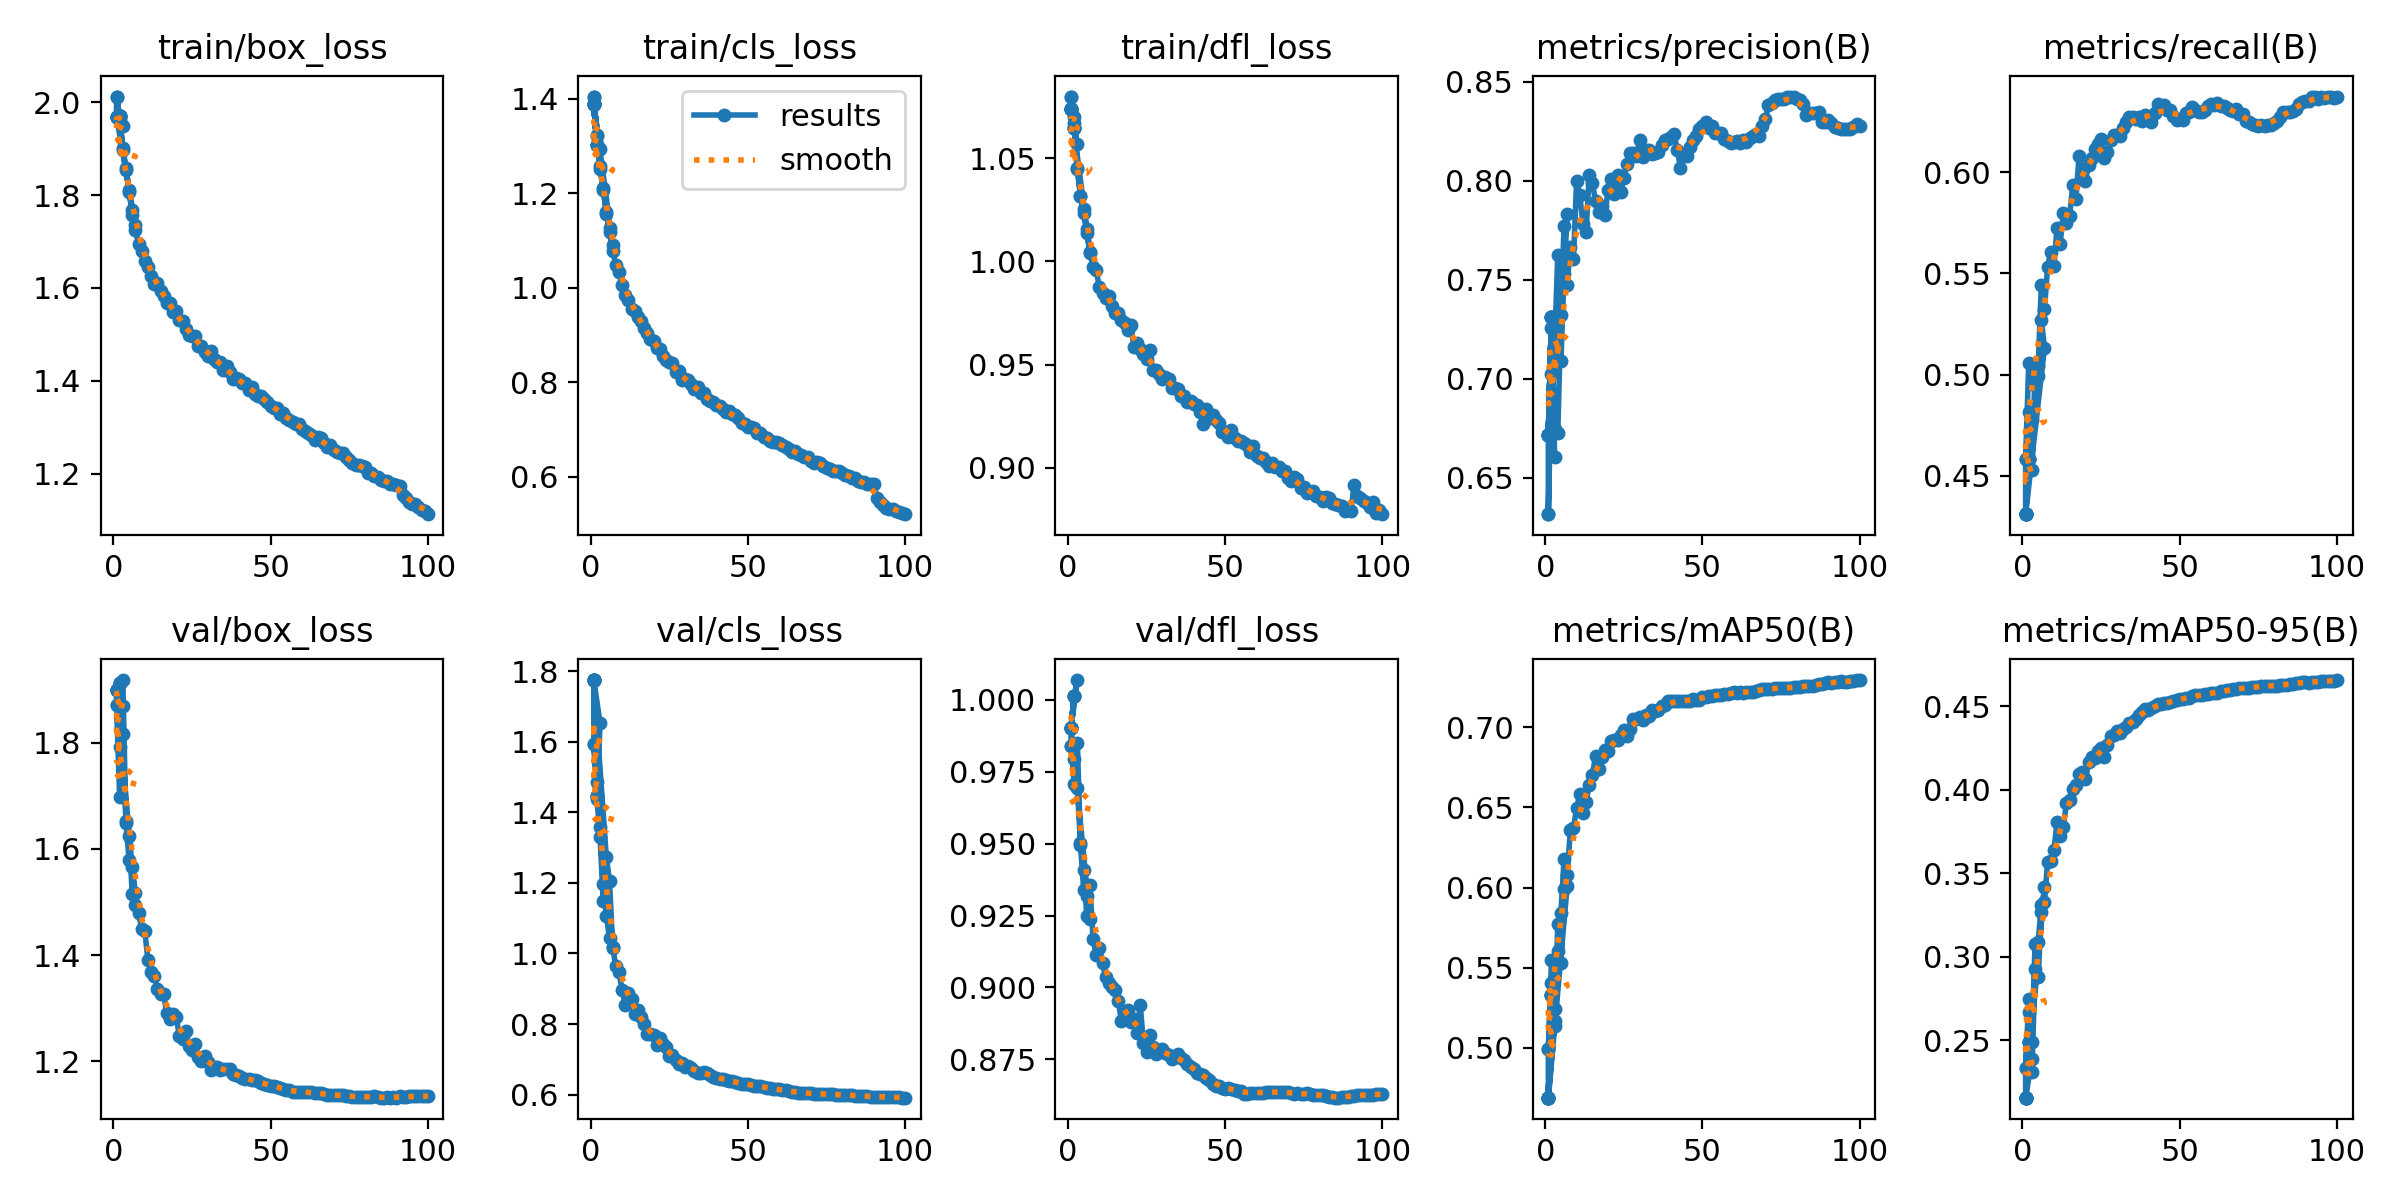

Values plotted in this chart, from the file beside it:
epoch, time, train/box_loss, train/cls_loss, train/dfl_loss, metrics/precision(B), metrics/recall(B), metrics/mAP50(B), metrics/mAP50-95(B), val/box_loss, val/cls_loss, val/dfl_loss, lr/pg0, lr/pg1, lr/pg2
1, 194.9, 2.012, 1.404, 1.08, 0.6316, 0.4582, 0.4989, 0.2331, 1.87, 1.593, 0.9839, 0.06705, 0.0003329, 0.0003329
2, 379.1, 1.969, 1.322, 1.07, 0.7024, 0.4812, 0.5405, 0.2746, 1.698, 1.439, 0.9705, 0.03404, 0.0006629, 0.0006629
3, 555.4, 1.902, 1.258, 1.045, 0.7164, 0.453, 0.5136, 0.2487, 1.816, 1.331, 0.9692, 0.001038, 0.0009896, 0.0009896
4, 731.1, 1.859, 1.212, 1.032, 0.7627, 0.5015, 0.5773, 0.3078, 1.652, 1.148, 0.9503, 0.0009851, 0.0009851, 0.0009851
5, 906, 1.807, 1.156, 1.023, 0.7089, 0.4991, 0.553, 0.2878, 1.624, 1.274, 0.9409, 0.0009802, 0.0009802, 0.0009802
6, 1082, 1.767, 1.126, 1.016, 0.7529, 0.5272, 0.5993, 0.3268, 1.515, 1.205, 0.9249, 0.0009752, 0.0009752, 0.0009752
7, 1254, 1.736, 1.091, 1.005, 0.7833, 0.5132, 0.6009, 0.3415, 1.494, 1.018, 0.9238, 0.0009703, 0.0009703, 0.0009703
1, 176.2, 1.969, 1.387, 1.074, 0.6717, 0.4309, 0.4687, 0.2156, 1.9, 1.775, 0.9901, 0.06707, 0.0003326, 0.0003326
2, 353.5, 1.97, 1.302, 1.065, 0.7309, 0.4583, 0.5325, 0.2492, 1.912, 1.446, 1.001, 0.03407, 0.0006593, 0.0006593
1, 180.4, 1.969, 1.387, 1.074, 0.6717, 0.4309, 0.4687, 0.2156, 1.9, 1.775, 0.9901, 0.06707, 0.0003326, 0.0003326
2, 366.3, 1.97, 1.302, 1.065, 0.7309, 0.4583, 0.5325, 0.2492, 1.912, 1.446, 1.001, 0.03407, 0.0006593, 0.0006593
3, 540.5, 1.949, 1.293, 1.057, 0.6607, 0.4774, 0.5167, 0.2388, 1.869, 1.653, 1.007, 0.001054, 0.0009795, 0.0009795
1, 168.9, 1.969, 1.387, 1.074, 0.6717, 0.4309, 0.4687, 0.2156, 1.9, 1.775, 0.9901, 0.06707, 0.0003326, 0.0003326
1, 169.7, 1.969, 1.387, 1.074, 0.6717, 0.4309, 0.4687, 0.2156, 1.9, 1.775, 0.9901, 0.06707, 0.0003326, 0.0003326
2, 352.5, 1.97, 1.302, 1.065, 0.7309, 0.4583, 0.5325, 0.2492, 1.912, 1.446, 1.001, 0.03407, 0.0006593, 0.0006593
1, 169.2, 1.969, 1.387, 1.074, 0.6717, 0.4309, 0.4687, 0.2156, 1.9, 1.775, 0.9901, 0.06707, 0.0003326, 0.0003326
1, 186.1, 1.969, 1.387, 1.074, 0.6717, 0.4309, 0.4687, 0.2156, 1.9, 1.775, 0.9901, 0.06707, 0.0003326, 0.0003326
2, 359.5, 1.97, 1.302, 1.065, 0.7309, 0.4583, 0.5325, 0.2492, 1.912, 1.446, 1.001, 0.03407, 0.0006593, 0.0006593
1, 169.6, 1.969, 1.387, 1.074, 0.6717, 0.4309, 0.4687, 0.2156, 1.9, 1.775, 0.9901, 0.06707, 0.0003326, 0.0003326
1, 191.1, 2.012, 1.404, 1.08, 0.6316, 0.4582, 0.4989, 0.2331, 1.87, 1.593, 0.9839, 0.06705, 0.0003329, 0.0003329
2, 387.2, 1.965, 1.321, 1.067, 0.7256, 0.5059, 0.5544, 0.2671, 1.792, 1.487, 0.9793, 0.03404, 0.0006596, 0.0006596
3, 576.4, 1.897, 1.251, 1.045, 0.6745, 0.4951, 0.5239, 0.231, 1.918, 1.359, 0.985, 0.001028, 0.0009797, 0.0009797
4, 766.1, 1.854, 1.206, 1.032, 0.6723, 0.5015, 0.5605, 0.2924, 1.648, 1.197, 0.9495, 0.0009703, 0.0009703, 0.0009703
5, 944.8, 1.81, 1.161, 1.025, 0.7322, 0.5044, 0.5841, 0.3089, 1.579, 1.107, 0.934, 0.0009604, 0.0009604, 0.0009604
6, 1131, 1.756, 1.117, 1.014, 0.7772, 0.544, 0.6176, 0.3309, 1.565, 1.044, 0.9318, 0.0009505, 0.0009505, 0.0009505
7, 1318, 1.724, 1.077, 1.004, 0.7473, 0.5325, 0.6078, 0.3327, 1.517, 1.016, 0.9355, 0.0009406, 0.0009406, 0.0009406
8, 1495, 1.694, 1.049, 0.9972, 0.7667, 0.5534, 0.6358, 0.3569, 1.479, 0.9657, 0.9167, 0.0009307, 0.0009307, 0.0009307
9, 1682, 1.679, 1.032, 0.9957, 0.7605, 0.5607, 0.6373, 0.3575, 1.449, 0.9483, 0.9114, 0.0009208, 0.0009208, 0.0009208
10, 1871, 1.658, 1.006, 0.9875, 0.8, 0.5536, 0.6497, 0.3637, 1.444, 0.896, 0.9138, 0.0009109, 0.0009109, 0.0009109
11, 2060, 1.646, 0.985, 0.9845, 0.7926, 0.5727, 0.6585, 0.3808, 1.39, 0.8545, 0.9083, 0.000901, 0.000901, 0.000901
12, 2249, 1.626, 0.974, 0.9825, 0.7783, 0.5647, 0.6463, 0.3723, 1.369, 0.8884, 0.9035, 0.0008911, 0.0008911, 0.0008911
13, 2435, 1.609, 0.955, 0.9834, 0.7742, 0.58, 0.6536, 0.3779, 1.36, 0.8715, 0.9014, 0.0008812, 0.0008812, 0.0008812
14, 2612, 1.611, 0.9503, 0.9783, 0.8028, 0.5748, 0.6639, 0.3922, 1.337, 0.8271, 0.9002, 0.0008713, 0.0008713, 0.0008713
15, 2790, 1.593, 0.9387, 0.9748, 0.7987, 0.5785, 0.6704, 0.3936, 1.327, 0.8399, 0.8992, 0.0008614, 0.0008614, 0.0008614
16, 2969, 1.582, 0.9285, 0.9751, 0.79, 0.5938, 0.6821, 0.4007, 1.326, 0.8195, 0.8955, 0.0008515, 0.0008515, 0.0008515
17, 3150, 1.568, 0.9137, 0.9716, 0.7843, 0.5868, 0.674, 0.4026, 1.29, 0.7994, 0.8884, 0.0008416, 0.0008416, 0.0008416
18, 3337, 1.567, 0.9035, 0.9702, 0.7871, 0.6081, 0.6813, 0.4092, 1.279, 0.7706, 0.8904, 0.0008317, 0.0008317, 0.0008317
19, 3523, 1.548, 0.8916, 0.9666, 0.7828, 0.6003, 0.6862, 0.4104, 1.289, 0.7706, 0.8921, 0.0008218, 0.0008218, 0.0008218
20, 3709, 1.55, 0.8868, 0.969, 0.7954, 0.5956, 0.6852, 0.4063, 1.282, 0.7691, 0.8881, 0.0008119, 0.0008119, 0.0008119
21, 3895, 1.53, 0.8724, 0.9587, 0.8006, 0.6037, 0.6917, 0.4164, 1.247, 0.7416, 0.8891, 0.000802, 0.000802, 0.000802
22, 4081, 1.529, 0.8702, 0.9603, 0.7932, 0.6071, 0.6922, 0.4196, 1.242, 0.7604, 0.8841, 0.0007921, 0.0007921, 0.0007921
23, 4268, 1.512, 0.8559, 0.9576, 0.8026, 0.6115, 0.6919, 0.419, 1.256, 0.742, 0.894, 0.0007822, 0.0007822, 0.0007822
24, 4447, 1.5, 0.8478, 0.9553, 0.7941, 0.6143, 0.695, 0.4232, 1.229, 0.7347, 0.8808, 0.0007723, 0.0007723, 0.0007723
25, 4627, 1.497, 0.8425, 0.9528, 0.8012, 0.6164, 0.6986, 0.4249, 1.221, 0.71, 0.8777, 0.0007624, 0.0007624, 0.0007624
26, 4814, 1.496, 0.841, 0.9569, 0.8082, 0.6073, 0.6945, 0.4194, 1.232, 0.7116, 0.8836, 0.0007525, 0.0007525, 0.0007525
27, 5000, 1.476, 0.8218, 0.9473, 0.8138, 0.6101, 0.6989, 0.4265, 1.208, 0.6982, 0.8794, 0.0007426, 0.0007426, 0.0007426
28, 5186, 1.475, 0.8236, 0.9476, 0.814, 0.6158, 0.7052, 0.4323, 1.201, 0.6872, 0.8768, 0.0007327, 0.0007327, 0.0007327
29, 5363, 1.461, 0.8054, 0.9453, 0.8125, 0.6186, 0.7054, 0.4328, 1.21, 0.689, 0.8775, 0.0007228, 0.0007228, 0.0007228
30, 5539, 1.454, 0.8065, 0.9431, 0.8204, 0.6186, 0.7068, 0.4349, 1.199, 0.6793, 0.8788, 0.0007129, 0.0007129, 0.0007129
31, 5718, 1.464, 0.8038, 0.9439, 0.812, 0.6182, 0.7048, 0.4341, 1.184, 0.6812, 0.8772, 0.000703, 0.000703, 0.000703
32, 5894, 1.446, 0.7959, 0.9432, 0.8155, 0.6222, 0.7076, 0.4363, 1.189, 0.6741, 0.8765, 0.0006931, 0.0006931, 0.0006931
33, 6074, 1.441, 0.7852, 0.9385, 0.8153, 0.625, 0.7071, 0.4375, 1.188, 0.6669, 0.8752, 0.0006832, 0.0006832, 0.0006832
34, 6260, 1.44, 0.7895, 0.9385, 0.8137, 0.6272, 0.7107, 0.44, 1.183, 0.6598, 0.876, 0.0006733, 0.0006733, 0.0006733
35, 6446, 1.424, 0.7762, 0.938, 0.8142, 0.6272, 0.7104, 0.4403, 1.185, 0.6619, 0.8768, 0.0006634, 0.0006634, 0.0006634
36, 6633, 1.431, 0.7778, 0.9349, 0.8147, 0.6264, 0.7106, 0.4421, 1.186, 0.6648, 0.8756, 0.0006535, 0.0006535, 0.0006535
37, 6819, 1.419, 0.7637, 0.9349, 0.8181, 0.6272, 0.7132, 0.4444, 1.184, 0.6611, 0.8747, 0.0006436, 0.0006436, 0.0006436
38, 7006, 1.404, 0.7594, 0.9318, 0.8207, 0.6254, 0.7138, 0.4468, 1.177, 0.6556, 0.8733, 0.0006337, 0.0006337, 0.0006337
39, 7193, 1.405, 0.7588, 0.9326, 0.8208, 0.6282, 0.7163, 0.4482, 1.173, 0.651, 0.8722, 0.0006238, 0.0006238, 0.0006238
40, 7380, 1.403, 0.751, 0.9311, 0.8219, 0.6266, 0.7165, 0.4477, 1.171, 0.6476, 0.8717, 0.0006139, 0.0006139, 0.0006139
41, 7566, 1.394, 0.7488, 0.9303, 0.8234, 0.6248, 0.7164, 0.449, 1.169, 0.6449, 0.8705, 0.000604, 0.000604, 0.000604
... 59 more rows
